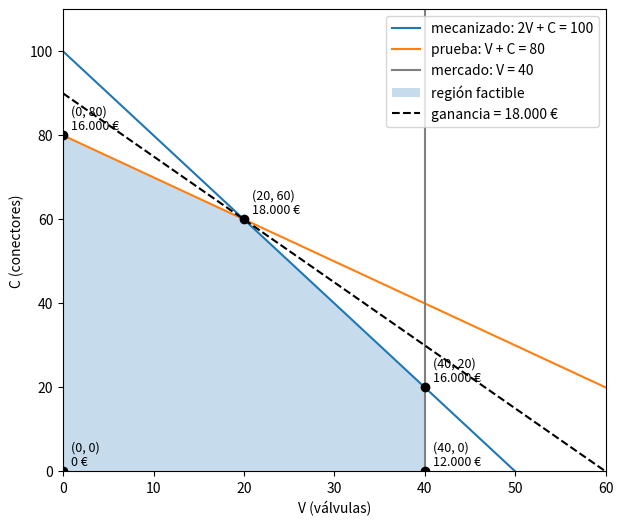

The matplotlib source for this figure: (Note: this script raises an exception after producing the figure.)
%pip install -q pyomo highspy

def eur(x):
    return f"{x:,.0f}".replace(",", ".") + " €"


def ganancia(v, c):
    return 300 * v + 200 * c


def revisar(v, c):
    # Imprime la ganancia del plan y qué restricciones no cumple
    cumple = {
        "mecanizado (≤ 100 h)": 2 * v + c <= 100,
        "prueba (≤ 80 h)": v + c <= 80,
        "mercado (≤ 40 válvulas)": v <= 40,
    }
    factible = all(cumple.values())
    print(f"V={v:>3}, C={c:>3} → ganancia {eur(ganancia(v, c)):>9} | factible: {factible}")
    for nombre, ok in cumple.items():
        if not ok:
            print(f"      ✗ no cumple {nombre}")


revisar(40, 0)   # solo válvulas
revisar(0, 80)   # solo conectores
revisar(40, 40)  # mucho de los dos
revisar(30, 40)

revisar(25, 50)

mejor, probados = None, 0
for v in range(101):
    for c in range(101):
        probados += 1
        factible = 2 * v + c <= 100 and v + c <= 80 and v <= 40
        if factible and (mejor is None or ganancia(v, c) > ganancia(*mejor)):
            mejor = (v, c)

print("Planes probados:", f"{probados:,}".replace(",", "."))
print(f"Mejor plan: V={mejor[0]}, C={mejor[1]} → {eur(ganancia(*mejor))}")

import numpy as np
import matplotlib.pyplot as plt

v = np.linspace(0, 60, 200)
esquinas = [(0, 0), (40, 0), (40, 20), (20, 60), (0, 80)]

fig, ax = plt.subplots(figsize=(7, 6))
ax.plot(v, 100 - 2 * v, label="mecanizado: 2V + C = 100")
ax.plot(v, 80 - v, label="prueba: V + C = 80")
ax.axvline(40, color="gray", label="mercado: V = 40")
ax.fill([e[0] for e in esquinas], [e[1] for e in esquinas], alpha=0.25, label="región factible")
ax.plot(v, (18000 - 300 * v) / 200, "k--", label="ganancia = 18.000 €")
for e in esquinas:
    ax.plot(*e, "ko")
    ax.annotate(f"{e}\n{eur(ganancia(*e))}", e, textcoords="offset points", xytext=(6, 4), fontsize=9)
ax.set(xlim=(0, 60), ylim=(0, 110), xlabel="V (válvulas)", ylabel="C (conectores)")
ax.legend(loc="upper right")
plt.show()

for e in esquinas:
    print(f"Esquina {e}: {eur(ganancia(*e))}")

import itertools

# Cada esquina es el cruce de 2 líneas. Líneas: las 3 restricciones y los 2 ejes (V = 0, C = 0), como a·V + b·C = c
lineas = {"mecanizado": (2, 1, 100), "prueba": (1, 1, 80), "mercado": (1, 0, 40), "V = 0": (1, 0, 0), "C = 0": (0, 1, 0)}
pares, cruces, factibles = 0, 0, []
for (n1, (a1, b1, c1)), (n2, (a2, b2, c2)) in itertools.combinations(lineas.items(), 2):
    pares += 1
    det = a1 * b2 - a2 * b1
    if det == 0:
        print(f"  {n1} y {n2}: paralelas, no se cruzan")
        continue
    cruces += 1
    v, c = (c1 * b2 - c2 * b1) / det, (a1 * c2 - a2 * c1) / det
    if v >= 0 and c >= 0 and 2 * v + c <= 100 and v + c <= 80 and v <= 40:
        factibles.append((v + 0.0, c + 0.0))
print(f"Pares de líneas: {pares} | se cruzan: {cruces} | esquinas factibles: {len(factibles)} → {sorted(factibles)}")

import pyomo.environ as pyo

m = pyo.ConcreteModel(name="taller")
print("Modelo:", m.name)
print("Componentes:", [c.name for c in m.component_objects()])

m.PRODUCTOS = pyo.Set(initialize=["valvula", "conector"])
m.MAQUINAS = pyo.Set(initialize=["mecanizado", "prueba"])

print("PRODUCTOS:", list(m.PRODUCTOS))
print("MAQUINAS:", list(m.MAQUINAS))

m.ganancia = pyo.Param(m.PRODUCTOS, initialize={"valvula": 300, "conector": 200})
m.horas = pyo.Param(m.PRODUCTOS, m.MAQUINAS, initialize={
    ("valvula", "mecanizado"): 2, ("valvula", "prueba"): 1,
    ("conector", "mecanizado"): 1, ("conector", "prueba"): 1,
})
m.capacidad = pyo.Param(m.MAQUINAS, initialize={"mecanizado": 100, "prueba": 80})
m.max_valvulas = pyo.Param(initialize=40)

m.ganancia.pprint()
m.horas.pprint()
m.capacidad.pprint()
m.max_valvulas.pprint()

m.x = pyo.Var(m.PRODUCTOS, within=pyo.NonNegativeReals)
m.x.pprint()

m.obj = pyo.Objective(
    expr=sum(m.ganancia[p] * m.x[p] for p in m.PRODUCTOS),
    sense=pyo.maximize,
)
print("Objetivo:", m.obj.expr)

def regla_capacidad(m, maq):
    return sum(m.horas[p, maq] * m.x[p] for p in m.PRODUCTOS) <= m.capacidad[maq]


m.cap = pyo.Constraint(m.MAQUINAS, rule=regla_capacidad)
m.mercado = pyo.Constraint(expr=m.x["valvula"] <= m.max_valvulas)

for maq in m.MAQUINAS:
    print(f"cap[{maq}]:", m.cap[maq].expr)
print("mercado:", m.mercado.expr)

m.pprint()

from pyomo.repn import generate_standard_repn


def tamano(m):
    # El tamaño del modelo: variables, restricciones y no ceros (coeficientes distintos de 0)
    variables = list(m.component_data_objects(pyo.Var))
    restricciones = list(m.component_data_objects(pyo.Constraint, active=True))
    return {"variables": len(variables),
            "binarias": sum(v.is_binary() for v in variables),
            "restricciones": len(restricciones),
            "no_ceros": sum(sum(c != 0 for c in generate_standard_repn(r.body).linear_coefs) for r in restricciones)}


tamano(m)

solver = pyo.SolverFactory("appsi_highs")
resultado = solver.solve(m)
print("Estado:", resultado.solver.termination_condition)

for p in m.PRODUCTOS:
    print(f"{p}: {pyo.value(m.x[p]):.0f} unidades")
print("Ganancia:", eur(pyo.value(m.obj)))

filas = [(f"cap[{maq}]", m.cap[maq]) for maq in m.MAQUINAS] + [("mercado", m.mercado)]
for nombre, restriccion in filas:
    usado = pyo.value(restriccion.body)
    limite = pyo.value(restriccion.upper)
    print(f"{nombre:<16} usado {usado:>4.0f} de {limite:>4.0f} → holgura {limite - usado:>3.0f}")

def resolver_taller(ganancia, horas, capacidad, max_valvulas=40):
    m = pyo.ConcreteModel()
    m.P = pyo.Set(initialize=list(ganancia))
    m.M = pyo.Set(initialize=list(capacidad))
    m.x = pyo.Var(m.P, within=pyo.NonNegativeReals)
    m.obj = pyo.Objective(expr=sum(ganancia[p] * m.x[p] for p in m.P), sense=pyo.maximize)
    m.cap = pyo.Constraint(m.M, rule=lambda m, k: sum(horas.get((p, k), 0) * m.x[p] for p in m.P) <= capacidad[k])
    m.mercado = pyo.Constraint(expr=m.x["valvula"] <= max_valvulas)
    pyo.SolverFactory("appsi_highs").solve(m)
    plan = {p: round(pyo.value(m.x[p]), 1) for p in m.P}
    return plan, eur(pyo.value(m.obj))


ganancia_base = {"valvula": 300, "conector": 200}
horas_base = {("valvula", "mecanizado"): 2, ("valvula", "prueba"): 1,
              ("conector", "mecanizado"): 1, ("conector", "prueba"): 1}
capacidad_base = {"mecanizado": 100, "prueba": 80}

print("Base:", resolver_taller(ganancia_base, horas_base, capacidad_base))

print("Mecanizado 101 h:", resolver_taller(ganancia_base, horas_base, {"mecanizado": 101, "prueba": 80}))

print("Conector a 350 €:", resolver_taller({"valvula": 300, "conector": 350}, horas_base, capacidad_base))

print("Mercado de 10 válvulas:", resolver_taller(ganancia_base, horas_base, capacidad_base, max_valvulas=10))

# Escribe aquí tus intentos

# Ejercicio 1: la brida
ganancia_3 = {**ganancia_base, "brida": 250}
horas_3 = {**horas_base, ("brida", "mecanizado"): 1, ("brida", "prueba"): 2}
print(resolver_taller(ganancia_3, horas_3, capacidad_base))

# Ejercicio 2: prueba de presión con 70 h
print(resolver_taller(ganancia_base, horas_base, {"mecanizado": 100, "prueba": 70}))

# Ejercicio 3a: sin límite de mecanizado
print(resolver_taller(ganancia_base, horas_base, {"prueba": 80}))

# Ejercicio 3b: sin ninguna restricción.
# load_solutions=False evita el error de cargar una solución que no existe.
m3 = pyo.ConcreteModel()
m3.x = pyo.Var(["valvula", "conector"], within=pyo.NonNegativeReals)
m3.obj = pyo.Objective(expr=300 * m3.x["valvula"] + 200 * m3.x["conector"], sense=pyo.maximize)
resultado3 = pyo.SolverFactory("appsi_highs").solve(m3, load_solutions=False)
print("Sin restricciones:", resultado3.solver.termination_condition)
